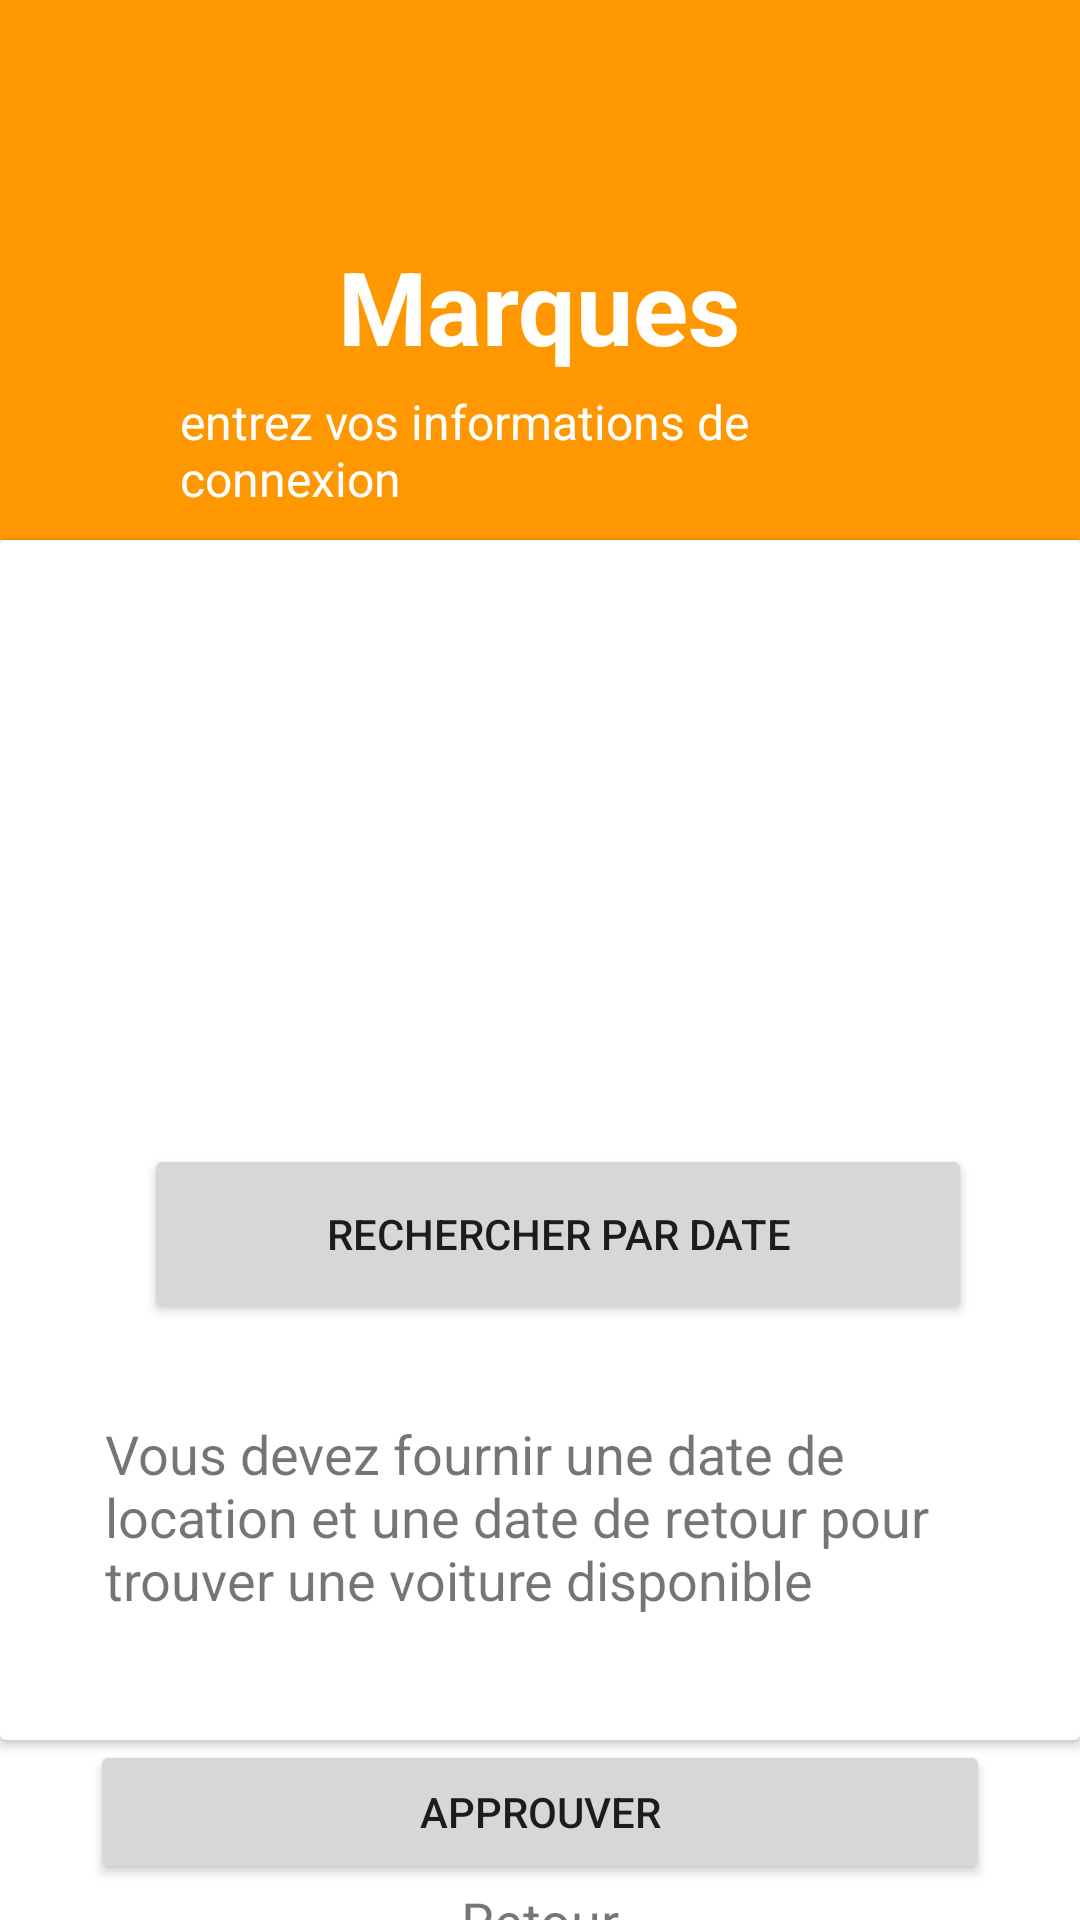

The Android layout XML behind this screen, and the referenced resources:
<!-- AndroidManifest.xml: application theme Theme.Louemonchar -->
<!-- res/layout/fragment_date_location.xml -->
<?xml version="1.0" encoding="utf-8"?>
<FrameLayout xmlns:android="http://schemas.android.com/apk/res/android"
    xmlns:app="http://schemas.android.com/apk/res-auto"
    xmlns:tools="http://schemas.android.com/tools"
    android:id="@+id/datelocation"
    android:layout_width="match_parent"
    android:layout_height="match_parent"
    tools:context=".DateLocationFragment">

    <LinearLayout
        android:layout_width="match_parent"
        android:layout_height="match_parent"
        android:gravity="center_horizontal"
        android:orientation="vertical">

        <com.google.android.material.appbar.AppBarLayout
            android:id="@+id/titre_conteneurdate"
            android:layout_width="match_parent"
            android:layout_height="wrap_content"
            android:background="#FF9800"
            android:gravity="center"
            android:minHeight="180dp">


            <ImageView
                android:id="@+id/logoblanc"
                android:layout_width="150dp"
                android:layout_height="50dp"
                android:src="@drawable/logoblanc" />

            <LinearLayout
                android:layout_width="match_parent"
                android:layout_height="wrap_content"
                android:layout_marginLeft="60dp"
                android:layout_marginRight="60dp"
                android:gravity="center"
                android:orientation="vertical"
                android:paddingTop="20dp"
                app:layout_behavior="@string/appbar_scrolling_view_behavior">

                <TextView
                    android:id="@+id/nomVoitures"
                    android:layout_width="wrap_content"
                    android:layout_height="wrap_content"
                    android:gravity="center"
                    android:text="Marques"
                    android:textAppearance="@style/TextAppearance.AppCompat.Headline"
                    android:textColor="@android:color/white"
                    android:textSize="34sp"
                    android:textStyle="bold" />

                <TextView
                    android:layout_width="wrap_content"
                    android:layout_height="wrap_content"
                    android:layout_marginTop="@dimen/spacing_medium"
                    android:text="entrez vos informations de connexion"
                    android:textAppearance="@style/TextAppearance.AppCompat.Subhead"
                    android:textColor="@android:color/white" />
            </LinearLayout>
        </com.google.android.material.appbar.AppBarLayout>


        <androidx.cardview.widget.CardView
            android:layout_width="match_parent"
            android:layout_height="400dp"
            android:layout_alignParentStart="true"
            android:layout_alignParentTop="true"
            android:layout_alignParentEnd="true"
            android:layout_marginStart="0dp"
            android:layout_marginTop="0dp"
            android:layout_marginEnd="0dp"
            android:layout_marginBottom="0dp"
            android:gravity="center"
            android:orientation="vertical">


            <LinearLayout
                android:layout_width="fill_parent"
                android:layout_height="400dp"
                android:gravity="center"
                android:orientation="vertical"
                android:padding="@dimen/spacing_xlarge">

                <ImageView
                    android:id="@+id/logoVoitures"
                    android:layout_width="120dp"
                    android:layout_height="120dp"
                    android:layout_gravity="center_horizontal|top|center_vertical"
                    android:layout_marginStart="1dp"
                    android:layout_marginTop="20dp"
                    android:layout_marginEnd="1dp"
                    android:layout_marginBottom="20dp"
                    android:src="@drawable/bmw" />

            <LinearLayout
                android:layout_width="match_parent"
                android:layout_height="60dp"
                android:gravity="center_horizontal"
                android:orientation="vertical"
                android:layout_marginBottom="6dp">

                <Button
                    android:id="@+id/bouton_Date_Location"
                    android:layout_width="match_parent"
                    android:layout_height="match_parent"
                    android:layout_marginStart="10dp"
                    android:layout_marginEnd="4dp"
                    android:layout_weight="1"
                    android:text="rechercher par date" />
            </LinearLayout>



                <TextView
                    android:id="@+id/description"
                    android:layout_width="match_parent"
                    android:layout_height="wrap_content"
                    android:layout_below="@id/bouton_Date_Location"
                    android:paddingTop="25dp"
                    android:text="Vous devez fournir une date de location et une date de retour pour trouver une voiture disponible "
                    android:textSize="18sp"
                    tools:textAlignment="center" />
            </LinearLayout>


        </androidx.cardview.widget.CardView>


        <LinearLayout
            android:layout_width="match_parent"
            android:layout_height="match_parent"
            android:gravity="center"
            android:orientation="vertical">

            <Button
                android:id="@+id/bouton_approuver"
                android:layout_width="match_parent"
                android:layout_height="wrap_content"
                android:layout_above="@+id/text_retour"
                android:layout_marginLeft="30dp"
                android:layout_marginRight="30dp"
                android:text="APPROUVER" />

            <TextView
                android:id="@+id/text_retour"
                android:layout_width="match_parent"
                android:layout_height="wrap_content"
                android:layout_marginLeft="30dp"
                android:layout_marginRight="30dp"
                android:text="Retour"
                android:textAlignment="center"
                android:textSize="18sp" />

        </LinearLayout>


    </LinearLayout>

</FrameLayout>
<!-- resources referenced by this layout -->
<resources>
  <dimen name="spacing_medium">5dp</dimen>
  <dimen name="spacing_xlarge">35dp</dimen>
  <style name="Theme.Louemonchar" parent="Theme.MaterialComponents.DayNight.NoActionBar">
          
          <item name="colorPrimary">@color/purple_500</item>
          <item name="colorPrimaryVariant">@color/purple_700</item>
          <item name="colorOnPrimary">@color/white</item>
          
          <item name="colorSecondary">@color/teal_200</item>
          <item name="colorSecondaryVariant">@color/teal_700</item>
          <item name="colorOnSecondary">@color/black</item>
          
          <item name="android:statusBarColor">?attr/colorPrimaryVariant</item>
          
      </style>
  <color name="purple_500">#ea7b12</color>
  <color name="purple_700">#ea7b12</color>
  <color name="white">#FFFFFFFF</color>
  <color name="teal_200">#FF03DAC5</color>
  <color name="teal_700">#FF018786</color>
  <color name="black">#FF000000</color>
</resources>
